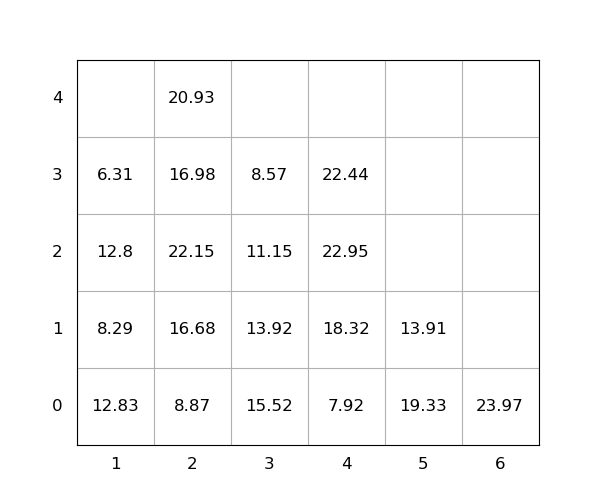

The file beside this chart, header and first rows:
idx, loc_x, loc_y, loc_z, weight, group, score, seq, reloc, size(ft)
1, 1, 0, 0, 12.83, 0, 12.83, 0, 1.0, 20
2, 3, 0, 0, 15.52, 0, 15.52, 0, 1.0, 20
3, 4, 0, 0, 7.92, 0, 7.92, 0, 0, 20
4, 2, 0, 0, 8.87, 0, 8.87, 0, 0, 20
5, 2, 0, 1, 16.68, 0, 16.68, 0, 1.0, 20
6, 5, 0, 0, 19.33, 0, 19.33, 1, 1.0, 20
7, 2, 0, 2, 22.15, 0, 22.15, 2, 1.0, 20
8, 4, 0, 1, 18.32, 0, 18.32, 3, 0, 20
9, 2, 0, 3, 16.98, 0, 16.98, 4, 1.0, 20
10, 4, 0, 2, 22.95, 0, 22.95, 5, 1.0, 20
11, 4, 0, 3, 22.44, 0, 22.44, 6, 1.0, 20
12, 1, 0, 1, 8.29, 0, 8.29, 7, 1.0, 20
13, 2, 0, 4, 20.93, 0, 20.93, 8, 1.0, 20
14, 1, 0, 2, 12.8, 0, 12.8, 9, 1.0, 20
15, 6, 0, 0, 23.97, 0, 23.97, 10, 0, 20
16, 3, 0, 1, 13.92, 0, 13.92, 11, 1.0, 20
17, 1, 0, 3, 6.31, 0, 6.31, 12, 1.0, 20
18, 3, 0, 2, 11.15, 0, 11.15, 13, 1.0, 20
19, 3, 0, 3, 8.57, 0, 8.57, 14, 1.0, 20
20, 5, 0, 1, 13.91, 0, 13.91, 15, 1.0, 20
